The GitHub repository prxking/stolen-vehicle-recovery contains a labelled image folder "classification.v3i.folder" with 18 categories: Alto 800, Ford EcoSport, Honda Amaze, Mahindra Bolero, Mahindra Thar, Maruti 800, Suzuki Baleno, Tata Tiago, Tata Punch, Toyota Fortuner, Toyota Innova, auto rickshaw, Hyundai Creta, Hyundai i20, Suzuki Ignis, Swift Dzire, Volkswagen, Wagon R. Examples follow, each with its label.

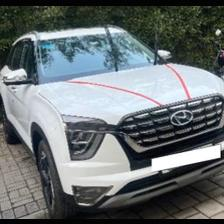
Label: Hyundai Creta

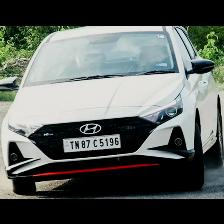
Label: Hyundai i20

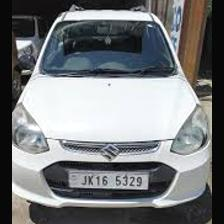
Label: Alto 800

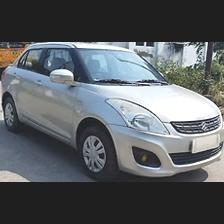
Label: Swift Dzire

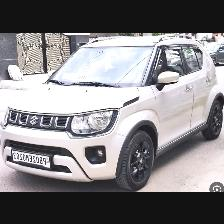
Label: Suzuki Ignis

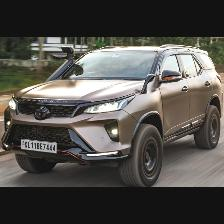
Label: Toyota Fortuner
